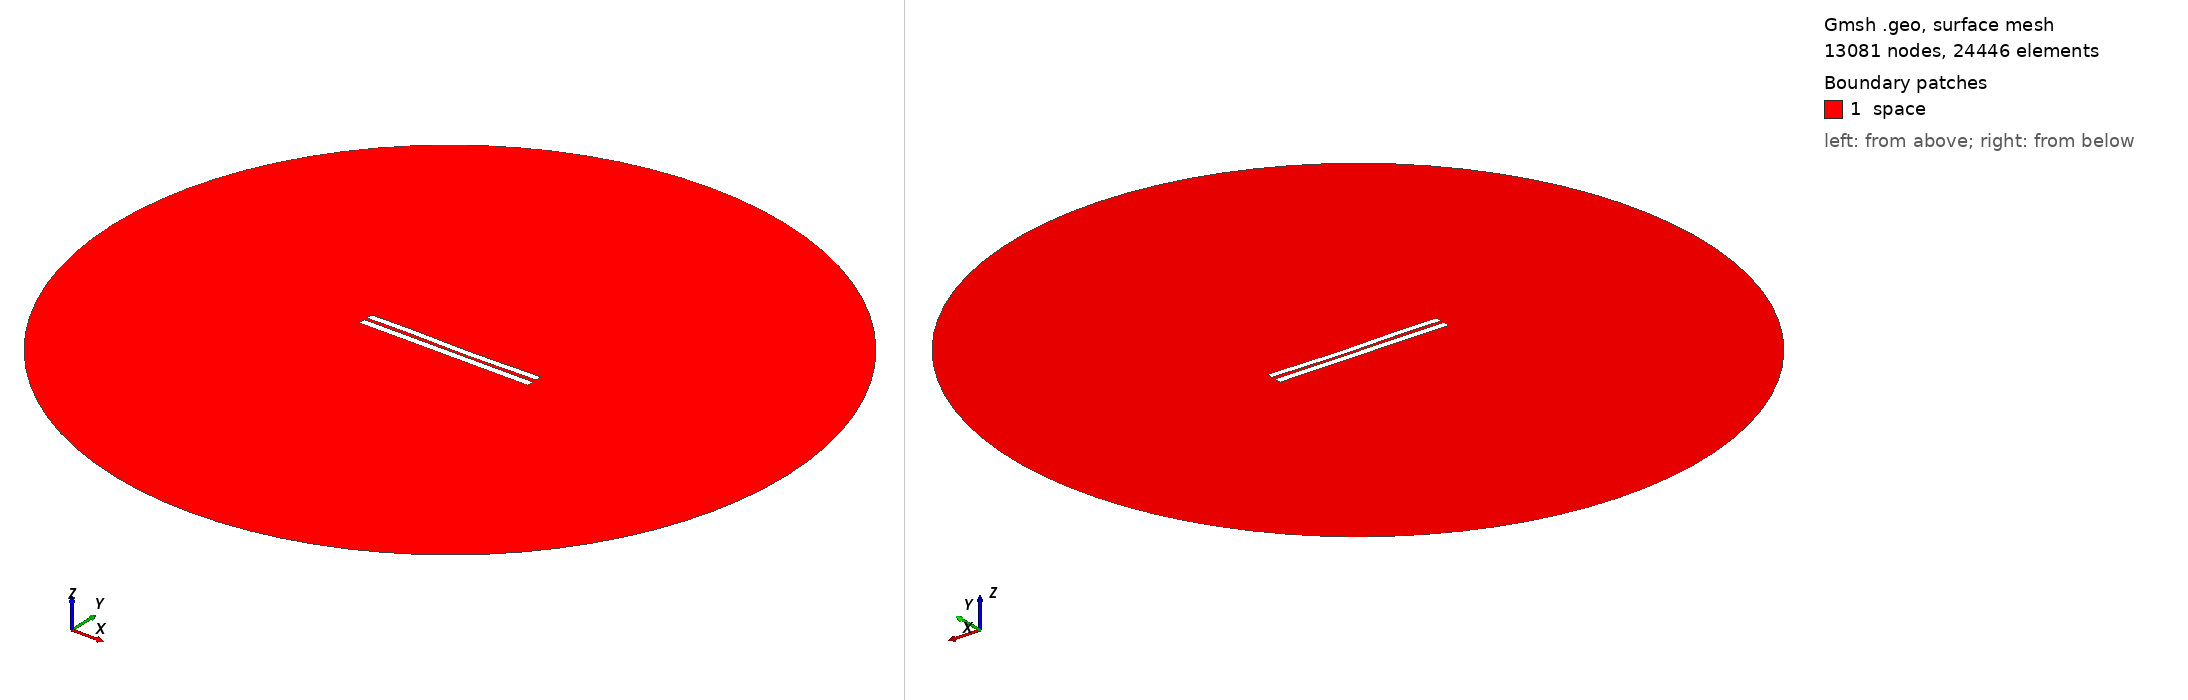

Gmsh geometry script, surface-meshed: 13081 nodes, 24446 surface elements. Boundary patches (legend numbers): 1 space. Left view from above one corner, right view from below the opposite corner. Legend entries are the model's physical surfaces. The drawing asked Gmsh for element sizes between 1% and 20% of the model's largest extent; the script's own settings can give other sizes.

=== 4024.geo (drawn) ===
//---------------------------------------
// Geometry kernel
//---------------------------------------

SetFactory("OpenCASCADE");



//---------------------------------------
// Parameters of the geometry
//---------------------------------------

// Overetch of the upper plate
overetch = 0.125;

// Distance between the plates
distance = 1.75;

// Discretization over the x axis (for the deformation)
nx = 50; 

// Length of the plate
L = 100 - overetch; 

// Number of modes
n = 4; 

// 1st mode coefficient
coeff(1) = 0.0;
beta(1) = 0.596864 * 3.1415926535 / L;

// 2nd mode coefficient
coeff(2) = -0.15;
beta(2) = 1.49418 * 3.1415926535 / L;

// 3rd mode coefficient
coeff(3) = 0.15;
beta(3) = 2.50025 * 3.1415926535 / L;

// 4th mode coefficient
coeff(4) = 0.07499999999999998;
beta(4) = 3.49999 * 3.1415926535 / L;



//---------------------------------------
// Upper plate (deformed rectangle)
//---------------------------------------

// Coordiantes of the upper plate
xmin = -50;
xmax = 50 - overetch;

// Height of the upper plate
yheight = 4 - 2 * overetch;

// Indexes of the points
UpperID[] = {};
LowerID[] = {};
LeftID[] = {};
RightID[] = {};

// Point index
p = 1;

// Horizontal edges
For i In {1:nx}
    x = xmin + (i-1)*(xmax - xmin)/(nx-1);

    y_bottom = distance / 2 + overetch;
    For j In {1:n}
        C = (Cosh(beta(j)*L) + Cos(beta(j)*L)) / (Sinh(beta(j)*L) + Sin(beta(j)*L));
        y_bottom  = y_bottom + coeff(j) * (Cosh(beta(j)*(x+50)) - Cos(beta(j)*(x+50)) - C * (Sinh(beta(j)*(x+50)) - Sin(beta(j)*(x+50))));
    EndFor

    y_top = y_bottom + yheight;

    Point(p) = {x, y_top, 0, 1.0};
    UpperID[i] = p;
    p = p + 1;

    Point(p) = {x, y_bottom, 0, 1.0};
    LowerID[i] = p;
    p = p + 1;
EndFor

// Create point lists
UpperPts[] = {}; LowerPts[] = {};
For i In {1:nx}
  UpperPts[] += {UpperID[i]};
  LowerPts[] += {LowerID[i]};
EndFor

// Build splines
Spline(1) = {UpperPts[]};
Spline(2) = {LowerPts[]};
Line(3) = {LowerPts[nx-1], UpperPts[nx-1]};
Line(4) = {LowerPts[0], UpperPts[0]};

// Build the plane surface
Curve Loop(1) = {2, 3, -1, -4};
Plane Surface(1) = {1};



//---------------------------------------
// Lower plate (rectangle)
//---------------------------------------

// Vertices
Point(1001) = {-50, -1, 0, 1.0};
Point(1002) = { 50, -1, 0, 1.0};
Point(1003) = { 50,  -5, 0, 1.0};
Point(1004) = {-50,  -5, 0, 1.0};

// Edges
Line(5) = {1001, 1002};
Line(6) = {1002, 1003};
Line(7) = {1003, 1004};
Line(8) = {1004, 1001};

// Plane surface
Line Loop(2) = {5, 6, 7, 8};
Plane Surface(2) = {2}; 



//---------------------------------------
// Outer (fictious) boundary
//---------------------------------------

// Points
Point(1005) = {0, 0, 0};       // Center
Point(1006) = {200, 0, 0};     // Start point
Point(1007) = {0, 200, 0};     // 90 degrees
Point(1008) = {-200, 0, 0};    // 180 degrees
Point(1009) = {0, -200, 0};    // 270 degrees

// Circle arcs (each needs start, center, end)
Circle(9) = {1006, 1005, 1007};
Circle(10) = {1007, 1005, 1008};
Circle(11) = {1008, 1005, 1009};
Circle(12) = {1009, 1005, 1006};

// Plane surface for the entire domain
Curve Loop(3) = {9, 10, 11, 12};
Surface(3) = {3};

// Subtract the plates from the whole domain to obtain the actual domain where we want to solve the equations
BooleanDifference{ Surface{3}; Delete; }{ Surface{1}; Surface{2}; Delete; }




//---------------------------------------
// Transfinite Lines/Curves
//---------------------------------------

// Set the number of points on the boundaries
r = 7;

// Plates
Transfinite Curve {1, 2} = 50*r Using Progression 1;
Transfinite Curve {3, 4} = 2*r Using Progression 1;
Transfinite Line {5, 7} = 50*r Using Progression 1;
Transfinite Line {6, 8} = 2*r Using Progression 1;

// Outer boundary
Transfinite Line {9, 10, 11, 12} = 20 Using Progression 1;



//---------------------------------------
// Physical groups
//---------------------------------------                

// Physical curves (boundaries)
Physical Line("force_segment", 10) = {2};
Physical Line("upper_plate", 11) = {1, 3, 4};
Physical Line("lower_plate", 12) = {5, 6, 7, 8};
Physical Line("boundary", 20) = {9, 10, 11, 12};

// Physical Surfaces
Physical Surface("space", 30) = {3};



//---------------------------------------
// 6. Generate the Mesh
//---------------------------------------

// 2D mesh generation
Mesh 2;
